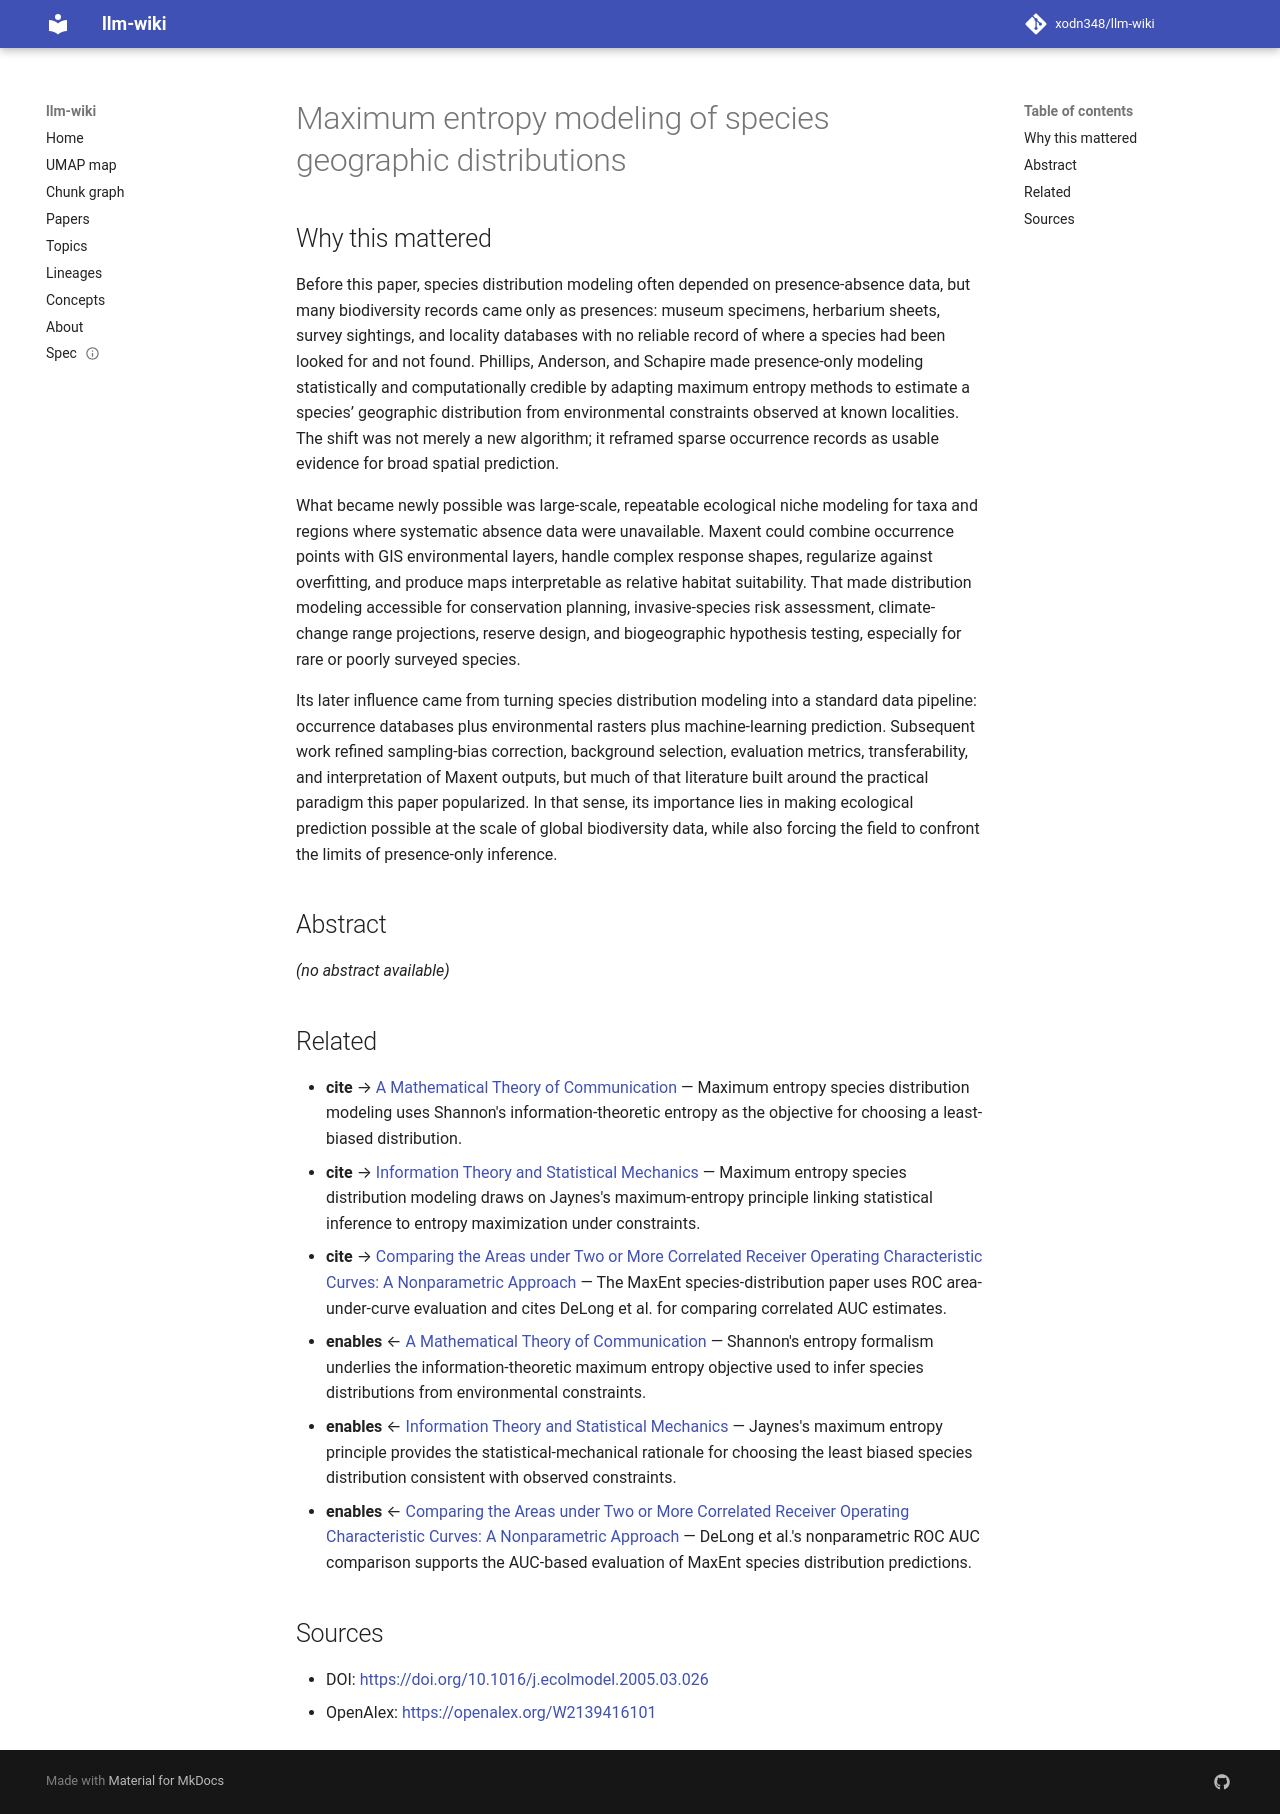

repository: xodn348/llm-wiki · page: paper/10_1016_j_ecolmodel_2005_03_026/index.html · generator: mkdocs

---
title: Maximum entropy modeling of species geographic distributions
doi: 10.1016/j.ecolmodel.2005.03.026
openalex_id: https://openalex.org/W2139416101
year: 2005
venue: Ecological Modelling
authors: Steven J. Phillips, Robert P. Anderson, Robert E. Schapire
citations: 17493
fleming_tier: true
concepts:
- Principle of maximum entropy
- Environmental niche modelling
- Range (aeronautics)
- Species distribution
- Ecology
- Statistics
- Computer science
- Biology
- Mathematics
- Ecological niche
---

# Maximum entropy modeling of species geographic distributions

## Why this mattered

Before this paper, species distribution modeling often depended on presence-absence data, but many biodiversity records came only as presences: museum specimens, herbarium sheets, survey sightings, and locality databases with no reliable record of where a species had been looked for and not found. Phillips, Anderson, and Schapire made presence-only modeling statistically and computationally credible by adapting maximum entropy methods to estimate a species’ geographic distribution from environmental constraints observed at known localities. The shift was not merely a new algorithm; it reframed sparse occurrence records as usable evidence for broad spatial prediction.

What became newly possible was large-scale, repeatable ecological niche modeling for taxa and regions where systematic absence data were unavailable. Maxent could combine occurrence points with GIS environmental layers, handle complex response shapes, regularize against overfitting, and produce maps interpretable as relative habitat suitability. That made distribution modeling accessible for conservation planning, invasive-species risk assessment, climate-change range projections, reserve design, and biogeographic hypothesis testing, especially for rare or poorly surveyed species.

Its later influence came from turning species distribution modeling into a standard data pipeline: occurrence databases plus environmental rasters plus machine-learning prediction. Subsequent work refined sampling-bias correction, background selection, evaluation metrics, transferability, and interpretation of Maxent outputs, but much of that literature built around the practical paradigm this paper popularized. In that sense, its importance lies in making ecological prediction possible at the scale of global biodiversity data, while also forcing the field to confront the limits of presence-only inference.

## Abstract

_(no abstract available)_


## Related

- **cite** → [A Mathematical Theory of Communication](10_1002_j_1538_7305_1948_tb01338_x.md) — Maximum entropy species distribution modeling uses Shannon's information-theoretic entropy as the objective for choosing a least-biased distribution.
- **cite** → [Information Theory and Statistical Mechanics](10_1103_physrev_106_620.md) — Maximum entropy species distribution modeling draws on Jaynes's maximum-entropy principle linking statistical inference to entropy maximization under constraints.
- **cite** → [Comparing the Areas under Two or More Correlated Receiver Operating Characteristic Curves: A Nonparametric Approach](10_2307_2531595.md) — The MaxEnt species-distribution paper uses ROC area-under-curve evaluation and cites DeLong et al. for comparing correlated AUC estimates.
- **enables** ← [A Mathematical Theory of Communication](10_1002_j_1538_7305_1948_tb01338_x.md) — Shannon's entropy formalism underlies the information-theoretic maximum entropy objective used to infer species distributions from environmental constraints.
- **enables** ← [Information Theory and Statistical Mechanics](10_1103_physrev_106_620.md) — Jaynes's maximum entropy principle provides the statistical-mechanical rationale for choosing the least biased species distribution consistent with observed constraints.
- **enables** ← [Comparing the Areas under Two or More Correlated Receiver Operating Characteristic Curves: A Nonparametric Approach](10_2307_2531595.md) — DeLong et al.'s nonparametric ROC AUC comparison supports the AUC-based evaluation of MaxEnt species distribution predictions.


## Sources

- DOI: [https://doi.org/10.1016/j.ecolmodel.2005.03.026](https://doi.org/10.1016/j.ecolmodel.2005.03.026)
- OpenAlex: [https://openalex.org/W2139416101](https://openalex.org/W2139416101)
